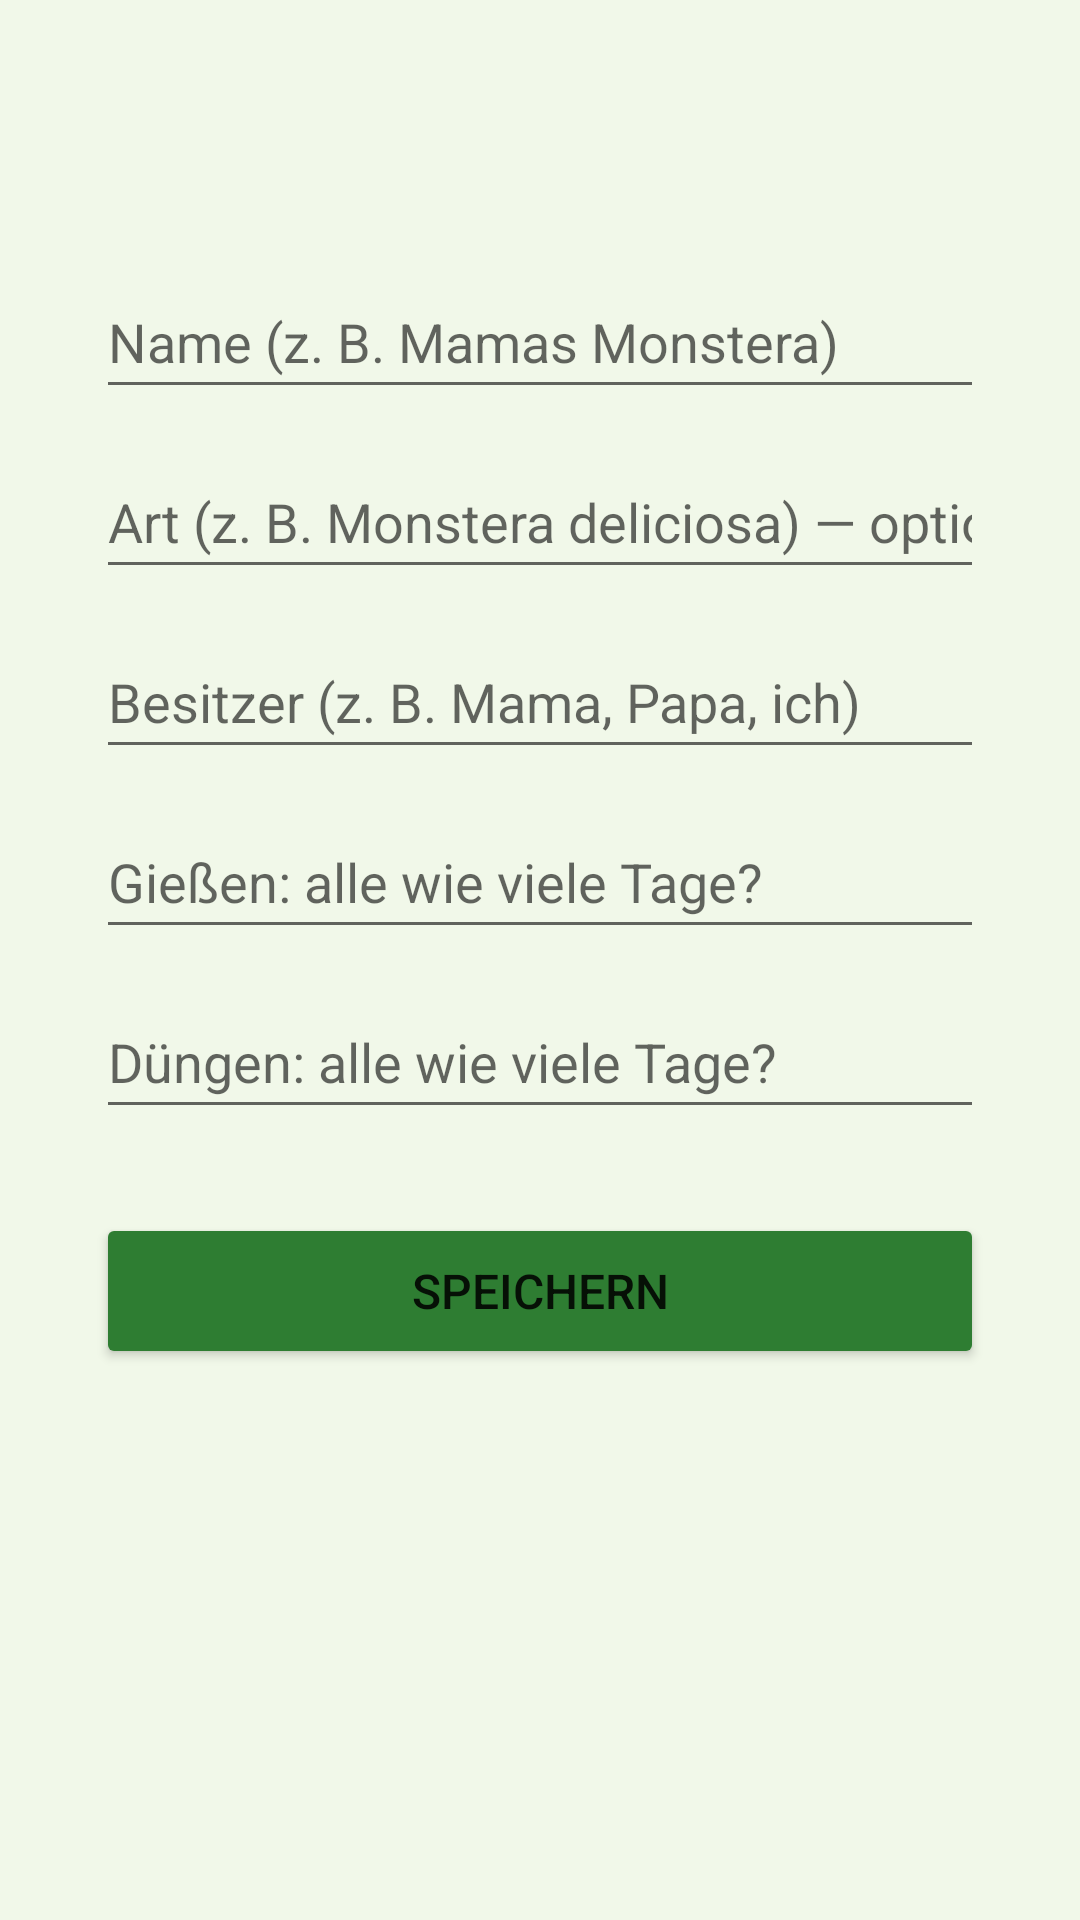

Produce the Android XML layout that renders to this screen, including the resource entries it uses.
<!-- AndroidManifest.xml: application theme Theme.FloraCare -->
<!-- res/layout/activity_add_edit_plant.xml -->
<?xml version="1.0" encoding="utf-8"?>
<ScrollView xmlns:android="http://schemas.android.com/apk/res/android"
    android:layout_width="match_parent"
    android:layout_height="match_parent"
    android:background="@color/flora_hintergrund"
    android:fillViewport="true">

    <LinearLayout
        android:layout_width="match_parent"
        android:layout_height="wrap_content"
        android:orientation="vertical"
        android:padding="32dp">

        <TextView
            android:id="@+id/text_titel"
            android:layout_width="wrap_content"
            android:layout_height="wrap_content"
            android:layout_marginBottom="24dp"
            android:textColor="@color/flora_gruen"
            android:textSize="24sp"
            android:textStyle="bold" />

        <EditText
            android:id="@+id/input_name"
            android:layout_width="match_parent"
            android:layout_height="wrap_content"
            android:hint="@string/hint_plant_name"
            android:inputType="text"
            android:minHeight="48dp" />

        <EditText
            android:id="@+id/input_art"
            android:layout_width="match_parent"
            android:layout_height="wrap_content"
            android:layout_marginTop="12dp"
            android:hint="@string/hint_plant_species"
            android:inputType="text"
            android:minHeight="48dp" />

        <EditText
            android:id="@+id/input_besitzer"
            android:layout_width="match_parent"
            android:layout_height="wrap_content"
            android:layout_marginTop="12dp"
            android:hint="@string/hint_plant_owner"
            android:inputType="text"
            android:minHeight="48dp" />

        <EditText
            android:id="@+id/input_giessen"
            android:layout_width="match_parent"
            android:layout_height="wrap_content"
            android:layout_marginTop="12dp"
            android:hint="@string/hint_plant_water"
            android:inputType="number"
            android:minHeight="48dp" />

        <EditText
            android:id="@+id/input_duengen"
            android:layout_width="match_parent"
            android:layout_height="wrap_content"
            android:layout_marginTop="12dp"
            android:hint="@string/hint_plant_fertilize"
            android:inputType="number"
            android:minHeight="48dp" />

        <Button
            android:id="@+id/button_speichern"
            android:layout_width="match_parent"
            android:layout_height="wrap_content"
            android:layout_marginTop="28dp"
            android:backgroundTint="@color/flora_gruen"
            android:minHeight="52dp"
            android:text="@string/button_speichern"
            android:textSize="16sp" />

        <Button
            android:id="@+id/button_loeschen"
            android:layout_width="match_parent"
            android:layout_height="wrap_content"
            android:layout_marginTop="12dp"
            android:backgroundTint="#C62828"
            android:minHeight="48dp"
            android:text="@string/button_pflanze_loeschen"
            android:visibility="gone" />

        <ProgressBar
            android:id="@+id/lade_anzeige"
            android:layout_width="wrap_content"
            android:layout_height="wrap_content"
            android:layout_gravity="center_horizontal"
            android:layout_marginTop="20dp"
            android:visibility="gone" />

    </LinearLayout>
</ScrollView>
<!-- resources referenced by this layout -->
<resources>
  <color name="flora_gruen">#2E7D32</color>
  <color name="flora_hintergrund">#F1F8E9</color>
  <string name="button_pflanze_loeschen">Pflanze löschen</string>
  <string name="button_speichern">Speichern</string>
  <string name="hint_plant_fertilize">Düngen: alle wie viele Tage?</string>
  <string name="hint_plant_name">Name (z. B. Mamas Monstera)</string>
  <string name="hint_plant_owner">Besitzer (z. B. Mama, Papa, ich)</string>
  <string name="hint_plant_species">Art (z. B. Monstera deliciosa) — optional</string>
  <string name="hint_plant_water">Gießen: alle wie viele Tage?</string>
  <style name="Theme.FloraCare" parent="Theme.MaterialComponents.DayNight.DarkActionBar">
          <item name="colorPrimary">@color/flora_gruen</item>
          <item name="colorPrimaryVariant">@color/flora_text_dunkel</item>
          <item name="colorOnPrimary">@android:color/white</item>
          <item name="colorSecondary">@color/flora_gruen</item>
          <item name="colorOnSecondary">@android:color/white</item>
          <item name="android:statusBarColor">@color/flora_gruen</item>
      </style>
  <color name="flora_text_dunkel">#1B3A1F</color>
</resources>
